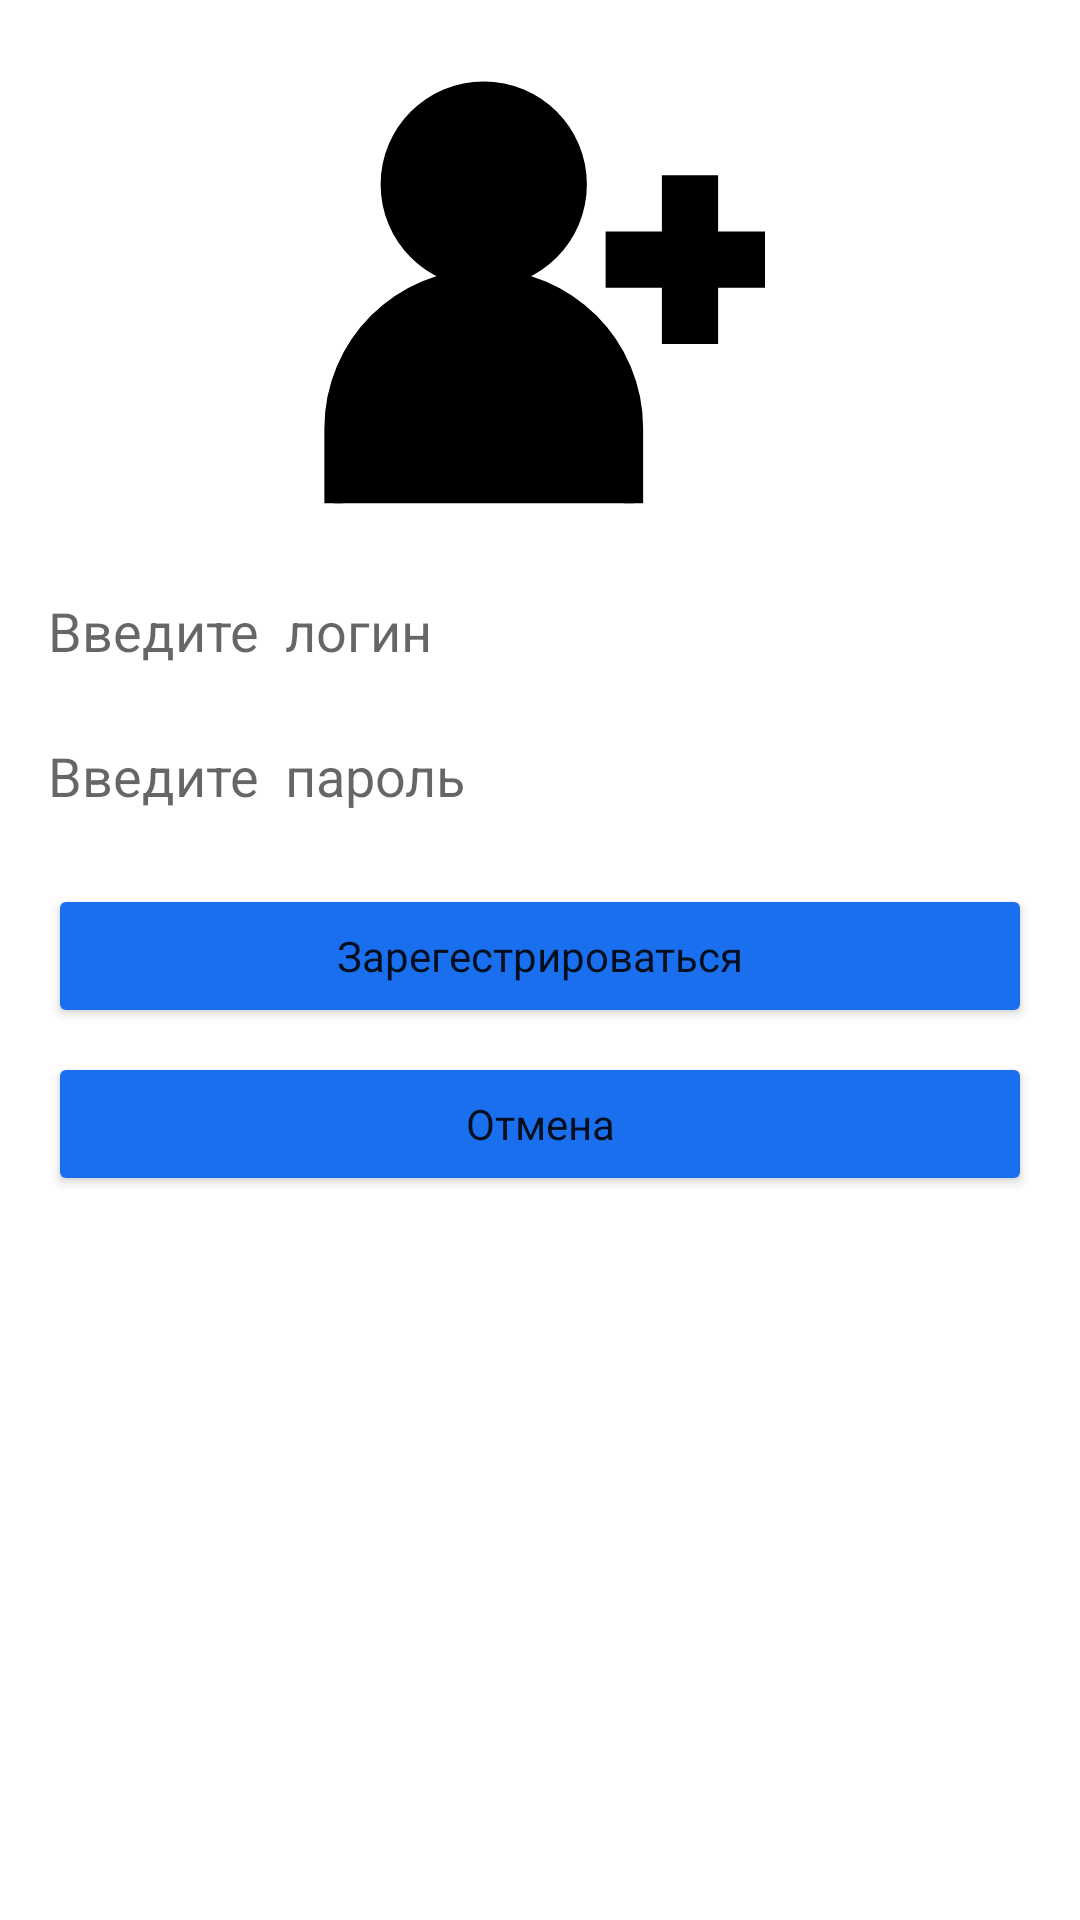

Android layout source for this screen:
<!-- AndroidManifest.xml: application theme Theme.PromOrder -->
<!-- res/layout/activity_admin_add_window.xml -->
<?xml version="1.0" encoding="utf-8"?>
<androidx.constraintlayout.widget.ConstraintLayout xmlns:android="http://schemas.android.com/apk/res/android"
    xmlns:app="http://schemas.android.com/apk/res-auto"
    xmlns:tools="http://schemas.android.com/tools"
    android:layout_width="match_parent"
    android:layout_height="match_parent"
    android:fitsSystemWindows="true"
    tools:context=".AdminAddWindow">
    <TextView
        android:visibility="gone"
        android:id="@+id/some_id"
        android:layout_width="wrap_content"
        android:layout_height="wrap_content"
        android:layout_marginTop="8dp"
        android:fontFamily="sans-serif-black"
        android:gravity="top"
        android:lineSpacingExtra="-3sp"
        android:text="Добавление администратора"
        android:textSize="28dp"
        app:layout_constraintEnd_toEndOf="parent"
        app:layout_constraintStart_toStartOf="parent"
        app:layout_constraintTop_toTopOf="parent" />

    <ImageView
        android:id="@+id/client"
        android:layout_width="150dp"
        android:layout_height="150dp"
        android:layout_marginTop="24dp"
        android:src="@drawable/user"
        app:layout_constraintEnd_toEndOf="parent"
        app:layout_constraintStart_toStartOf="parent"
        app:layout_constraintTop_toBottomOf="@+id/some_id" />

    <EditText
        android:id="@+id/adminname"
        android:layout_width="0dp"
        android:layout_height="wrap_content"
        android:layout_marginStart="16dp"
        android:layout_marginTop="24dp"
        android:layout_marginEnd="16dp"
        android:background="@drawable/bg"
        android:hint="Введите  логин"
        app:layout_constraintEnd_toEndOf="parent"
        app:layout_constraintStart_toStartOf="parent"
        app:layout_constraintTop_toBottomOf="@+id/client" />

    <EditText
        android:id="@+id/passadmin"
        android:layout_width="0dp"
        android:layout_height="wrap_content"
        android:background="@drawable/bg"
        android:hint="Введите  пароль"
        android:layout_marginStart="16dp"
        android:layout_marginTop="24dp"
        android:layout_marginEnd="16dp"
        app:layout_constraintEnd_toEndOf="parent"
        android:inputType="textPassword"
        app:layout_constraintStart_toStartOf="parent"
        app:layout_constraintTop_toBottomOf="@+id/adminname" />

    <Button
        android:id="@+id/btnRegAdmin"
        style="@style/btn"
        android:layout_width="match_parent"
        android:layout_height="wrap_content"
        android:layout_marginStart="16dp"
        android:layout_marginTop="24dp"
        android:layout_marginEnd="16dp"
        android:backgroundTint="@color/blue"
        android:text="Зарегестрироваться"
        app:layout_constraintEnd_toEndOf="parent"
        app:layout_constraintStart_toStartOf="parent"
        app:layout_constraintTop_toBottomOf="@+id/passadmin" />

    <Button
        android:id="@+id/btnCanAdmin"
        style="@style/btn"
        android:layout_width="match_parent"
        android:layout_height="wrap_content"
        android:layout_marginStart="16dp"
        android:layout_marginTop="8dp"
        android:layout_marginEnd="16dp"
        android:backgroundTint="@color/blue"
        android:text="Отмена"
        app:layout_constraintEnd_toEndOf="parent"
        app:layout_constraintStart_toStartOf="parent"
        app:layout_constraintTop_toBottomOf="@+id/btnRegAdmin" />
</androidx.constraintlayout.widget.ConstraintLayout>
<!-- resources referenced by this layout -->
<resources>
  <color name="blue">#1A6FEE</color>
  <!-- drawable user (drawable) -->
  <vector xmlns:android="http://schemas.android.com/apk/res/android"
      android:width="64dp"
      android:height="64dp"
      android:viewportWidth="24"
      android:viewportHeight="24">
    <path
        android:pathData="M21,14h-2v-3h-3V9h3V6h2v3h3v2h-3V14z"
        android:fillColor="#000000"
        android:strokeColor="#000000"
        android:strokeWidth="1"/>
    <path
        android:pathData="M14,6c0,2.76 -2.24,5 -5,5S4,8.76 4,6s2.24,-5 5,-5S14,3.24 14,6zM17,23v-4c0,-4.42 -3.58,-8 -8,-8h0c-4.42,0 -8,3.58 -8,8v4"
        android:fillColor="#000000"
        android:strokeColor="#000000"
        android:strokeWidth="1"/>
  </vector>
  <style name="btn" parent="Theme.Material3.DayNight.NoActionBar">
      <item name="background">@color/blue</item>
      <item name="cornerRadius">12dp</item>
  </style>
  <style name="Theme.PromOrder" parent="Base.Theme.PromOrder" />
  <style name="Base.Theme.PromOrder" parent="Theme.MaterialComponents.DayNight">
          <item name="colorPrimary">@color/blue</item>
          <item name="windowActionBar">true</item>
          <item name="windowActionBarOverlay">true</item>
          <item name="windowActionModeOverlay">true</item>
      </style>
</resources>
